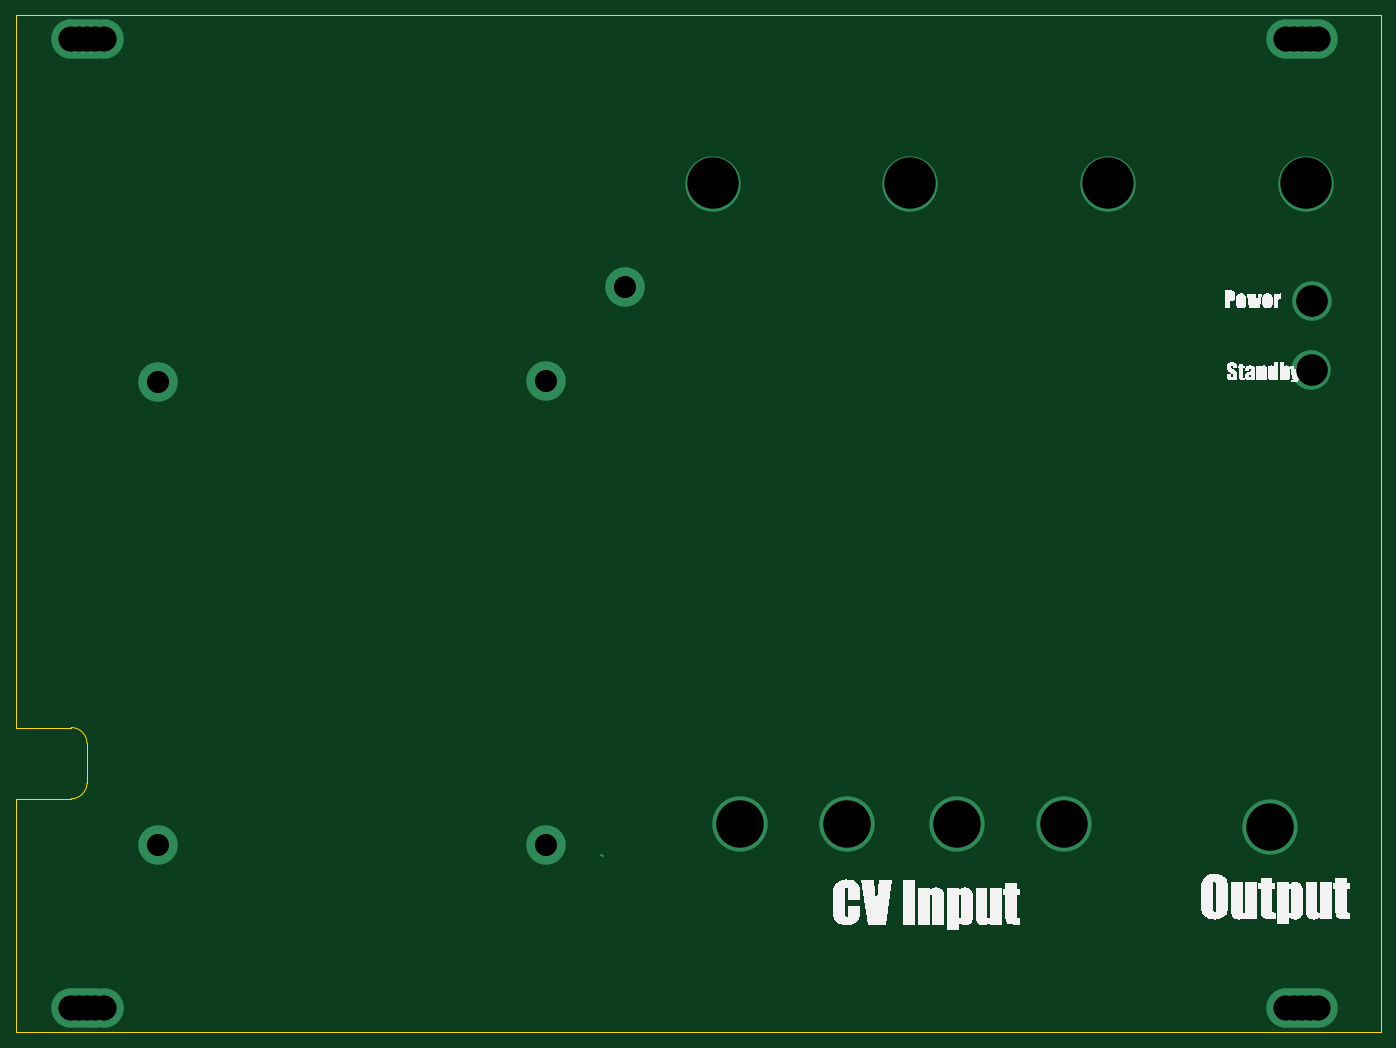
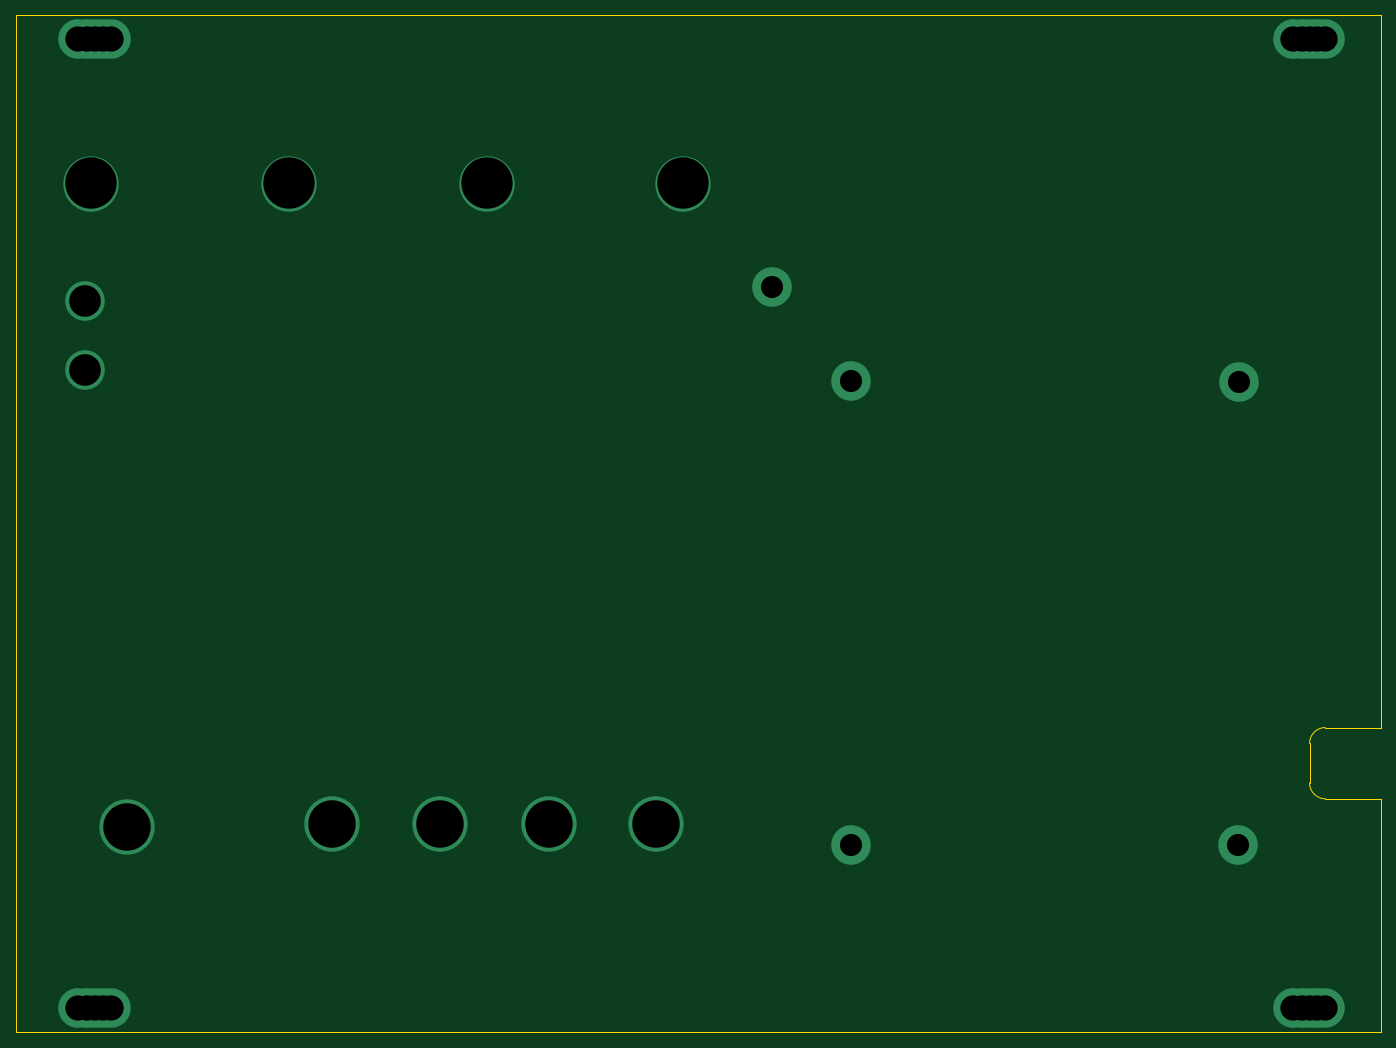
Circuit board: 11 layer files. Board 172.5 x 128.5 mm.
- bottom_copper: RaverackPanel-B_Cu.gbr (1792 bytes)
- bottom_mask: RaverackPanel-B_Mask.gbr (461 bytes)
- paste: RaverackPanel-B_Paste.gbr (456 bytes)
- bottom_silk: RaverackPanel-B_Silkscreen.gbr (457 bytes)
- outline: RaverackPanel-Edge_Cuts.gbr (1449 bytes)
- top_copper: RaverackPanel-F_Cu.gbr (1690 bytes)
- top_mask: RaverackPanel-F_Mask.gbr (461 bytes)
- paste: RaverackPanel-F_Paste.gbr (456 bytes)
- top_silk: RaverackPanel-F_Silkscreen.gbr (29949 bytes)
- drill: RaverackPanel-NPTH.drl (265 bytes)
- drill: RaverackPanel-PTH.drl (1097 bytes)

=== bottom_copper: RaverackPanel-B_Cu.gbr ===
%TF.GenerationSoftware,KiCad,Pcbnew,8.0.0*%
%TF.CreationDate,2024-04-13T17:49:09+09:00*%
%TF.ProjectId,RaverackPanel,52617665-7261-4636-9b50-616e656c2e6b,rev?*%
%TF.SameCoordinates,Original*%
%TF.FileFunction,Copper,L2,Bot*%
%TF.FilePolarity,Positive*%
%FSLAX46Y46*%
G04 Gerber Fmt 4.6, Leading zero omitted, Abs format (unit mm)*
G04 Created by KiCad (PCBNEW 8.0.0) date 2024-04-13 17:49:09*
%MOMM*%
%LPD*%
G01*
G04 APERTURE LIST*
%TA.AperFunction,Conductor*%
%ADD10C,0.200000*%
%TD*%
%TA.AperFunction,ViaPad*%
%ADD11C,5.000000*%
%TD*%
%TA.AperFunction,ViaPad*%
%ADD12C,7.000000*%
%TD*%
G04 APERTURE END LIST*
D10*
%TO.N,GND*%
X111110001Y-41160000D02*
G75*
G02*
X105077835Y-41160000I-3016083J0D01*
G01*
X105077835Y-41160000D02*
G75*
G02*
X111110001Y-41160000I3016083J0D01*
G01*
%TD*%
D11*
%TO.N,*%
X86970000Y-66240000D03*
X27000000Y-145500000D03*
X184600000Y-145500000D03*
X28000000Y-23000000D03*
D12*
X111530000Y-122250000D03*
D11*
X28000000Y-145500000D03*
D12*
X178480000Y-122540000D03*
D11*
X31100000Y-145500000D03*
X30000000Y-145500000D03*
D12*
X152500000Y-122250000D03*
X138930000Y-122250000D03*
D11*
X29000000Y-23000000D03*
D12*
X158020000Y-41250000D03*
D11*
X181500000Y-23000000D03*
X184600000Y-23000000D03*
X180500000Y-145500000D03*
X30000000Y-23000000D03*
D12*
X183020000Y-41250000D03*
D11*
X86990000Y-124840000D03*
X183740000Y-64810000D03*
X183750000Y-56120000D03*
X182500000Y-23000000D03*
D12*
X125100000Y-122250000D03*
D11*
X183500000Y-23000000D03*
X31100000Y-23000000D03*
X29000000Y-145500000D03*
X181500000Y-145500000D03*
X38020000Y-124830000D03*
X180500000Y-23000000D03*
X27000000Y-23000000D03*
X183500000Y-145500000D03*
D12*
X108140000Y-41250000D03*
D11*
X96990000Y-54290000D03*
X182500000Y-145500000D03*
D12*
X132990000Y-41250000D03*
D11*
X37960000Y-66320000D03*
%TD*%
M02*

=== bottom_mask: RaverackPanel-B_Mask.gbr ===
%TF.GenerationSoftware,KiCad,Pcbnew,8.0.0*%
%TF.CreationDate,2024-04-13T17:49:09+09:00*%
%TF.ProjectId,RaverackPanel,52617665-7261-4636-9b50-616e656c2e6b,rev?*%
%TF.SameCoordinates,Original*%
%TF.FileFunction,Soldermask,Bot*%
%TF.FilePolarity,Negative*%
%FSLAX46Y46*%
G04 Gerber Fmt 4.6, Leading zero omitted, Abs format (unit mm)*
G04 Created by KiCad (PCBNEW 8.0.0) date 2024-04-13 17:49:09*
%MOMM*%
%LPD*%
G01*
G04 APERTURE LIST*
G04 APERTURE END LIST*
M02*

=== paste: RaverackPanel-B_Paste.gbr ===
%TF.GenerationSoftware,KiCad,Pcbnew,8.0.0*%
%TF.CreationDate,2024-04-13T17:49:09+09:00*%
%TF.ProjectId,RaverackPanel,52617665-7261-4636-9b50-616e656c2e6b,rev?*%
%TF.SameCoordinates,Original*%
%TF.FileFunction,Paste,Bot*%
%TF.FilePolarity,Positive*%
%FSLAX46Y46*%
G04 Gerber Fmt 4.6, Leading zero omitted, Abs format (unit mm)*
G04 Created by KiCad (PCBNEW 8.0.0) date 2024-04-13 17:49:09*
%MOMM*%
%LPD*%
G01*
G04 APERTURE LIST*
G04 APERTURE END LIST*
M02*

=== bottom_silk: RaverackPanel-B_Silkscreen.gbr ===
%TF.GenerationSoftware,KiCad,Pcbnew,8.0.0*%
%TF.CreationDate,2024-04-13T17:49:09+09:00*%
%TF.ProjectId,RaverackPanel,52617665-7261-4636-9b50-616e656c2e6b,rev?*%
%TF.SameCoordinates,Original*%
%TF.FileFunction,Legend,Bot*%
%TF.FilePolarity,Positive*%
%FSLAX46Y46*%
G04 Gerber Fmt 4.6, Leading zero omitted, Abs format (unit mm)*
G04 Created by KiCad (PCBNEW 8.0.0) date 2024-04-13 17:49:09*
%MOMM*%
%LPD*%
G01*
G04 APERTURE LIST*
G04 APERTURE END LIST*
M02*

=== outline: RaverackPanel-Edge_Cuts.gbr ===
%TF.GenerationSoftware,KiCad,Pcbnew,8.0.0*%
%TF.CreationDate,2024-04-13T17:49:09+09:00*%
%TF.ProjectId,RaverackPanel,52617665-7261-4636-9b50-616e656c2e6b,rev?*%
%TF.SameCoordinates,Original*%
%TF.FileFunction,Profile,NP*%
%FSLAX46Y46*%
G04 Gerber Fmt 4.6, Leading zero omitted, Abs format (unit mm)*
G04 Created by KiCad (PCBNEW 8.0.0) date 2024-04-13 17:49:09*
%MOMM*%
%LPD*%
G01*
G04 APERTURE LIST*
%TA.AperFunction,Profile*%
%ADD10C,0.100000*%
%TD*%
%TA.AperFunction,Profile*%
%ADD11C,0.050000*%
%TD*%
G04 APERTURE END LIST*
D10*
X98400000Y-54250000D02*
G75*
G02*
X95600000Y-54250000I-1400000J0D01*
G01*
X95600000Y-54250000D02*
G75*
G02*
X98400000Y-54250000I1400000J0D01*
G01*
D11*
X20000000Y-148500000D02*
X192500000Y-148500000D01*
X192500000Y-98000000D02*
X192500000Y-20000000D01*
X29000000Y-117000000D02*
G75*
G02*
X27000000Y-119000000I-2000000J0D01*
G01*
X192500000Y-20000000D02*
X20000000Y-20000000D01*
X20000000Y-119000000D02*
X20000000Y-148500000D01*
X29000000Y-117000000D02*
X29000000Y-112000000D01*
X20000000Y-20000000D02*
X20000000Y-110000000D01*
X192500000Y-148500000D02*
X192500000Y-98000000D01*
X20000000Y-119000000D02*
X27000000Y-119000000D01*
D10*
X39310000Y-66320000D02*
G75*
G02*
X36510000Y-66320000I-1400000J0D01*
G01*
X36510000Y-66320000D02*
G75*
G02*
X39310000Y-66320000I1400000J0D01*
G01*
D11*
X27000000Y-110000000D02*
G75*
G02*
X29000000Y-112000000I0J-2000000D01*
G01*
X20000000Y-110000000D02*
X27000000Y-110000000D01*
M02*

=== top_copper: RaverackPanel-F_Cu.gbr ===
%TF.GenerationSoftware,KiCad,Pcbnew,8.0.0*%
%TF.CreationDate,2024-04-13T17:49:09+09:00*%
%TF.ProjectId,RaverackPanel,52617665-7261-4636-9b50-616e656c2e6b,rev?*%
%TF.SameCoordinates,Original*%
%TF.FileFunction,Copper,L1,Top*%
%TF.FilePolarity,Positive*%
%FSLAX46Y46*%
G04 Gerber Fmt 4.6, Leading zero omitted, Abs format (unit mm)*
G04 Created by KiCad (PCBNEW 8.0.0) date 2024-04-13 17:49:09*
%MOMM*%
%LPD*%
G01*
G04 APERTURE LIST*
%TA.AperFunction,ViaPad*%
%ADD10C,5.000000*%
%TD*%
%TA.AperFunction,ViaPad*%
%ADD11C,7.000000*%
%TD*%
%TA.AperFunction,Conductor*%
%ADD12C,0.250000*%
%TD*%
G04 APERTURE END LIST*
D10*
%TO.N,*%
X86970000Y-66240000D03*
X27000000Y-145500000D03*
X184600000Y-145500000D03*
X28000000Y-23000000D03*
D11*
X111530000Y-122250000D03*
D10*
X28000000Y-145500000D03*
D11*
X178480000Y-122540000D03*
D10*
X31100000Y-145500000D03*
X30000000Y-145500000D03*
D11*
X152500000Y-122250000D03*
X138930000Y-122250000D03*
D10*
X29000000Y-23000000D03*
D11*
X158020000Y-41250000D03*
D10*
X181500000Y-23000000D03*
X184600000Y-23000000D03*
X180500000Y-145500000D03*
X30000000Y-23000000D03*
D11*
X183020000Y-41250000D03*
D10*
X86990000Y-124840000D03*
X183740000Y-64810000D03*
X183750000Y-56120000D03*
X182500000Y-23000000D03*
D11*
X125100000Y-122250000D03*
D10*
X183500000Y-23000000D03*
X31100000Y-23000000D03*
X29000000Y-145500000D03*
X181500000Y-145500000D03*
X38020000Y-124830000D03*
X180500000Y-23000000D03*
X27000000Y-23000000D03*
X183500000Y-145500000D03*
D11*
X108140000Y-41250000D03*
D10*
X96990000Y-54290000D03*
X182500000Y-145500000D03*
D11*
X132990000Y-41250000D03*
D10*
X37960000Y-66320000D03*
%TD*%
D12*
%TO.N,5V*%
X94000000Y-126060000D02*
X94190000Y-126250000D01*
%TD*%
M02*

=== top_mask: RaverackPanel-F_Mask.gbr ===
%TF.GenerationSoftware,KiCad,Pcbnew,8.0.0*%
%TF.CreationDate,2024-04-13T17:49:09+09:00*%
%TF.ProjectId,RaverackPanel,52617665-7261-4636-9b50-616e656c2e6b,rev?*%
%TF.SameCoordinates,Original*%
%TF.FileFunction,Soldermask,Top*%
%TF.FilePolarity,Negative*%
%FSLAX46Y46*%
G04 Gerber Fmt 4.6, Leading zero omitted, Abs format (unit mm)*
G04 Created by KiCad (PCBNEW 8.0.0) date 2024-04-13 17:49:09*
%MOMM*%
%LPD*%
G01*
G04 APERTURE LIST*
G04 APERTURE END LIST*
M02*

=== paste: RaverackPanel-F_Paste.gbr ===
%TF.GenerationSoftware,KiCad,Pcbnew,8.0.0*%
%TF.CreationDate,2024-04-13T17:49:09+09:00*%
%TF.ProjectId,RaverackPanel,52617665-7261-4636-9b50-616e656c2e6b,rev?*%
%TF.SameCoordinates,Original*%
%TF.FileFunction,Paste,Top*%
%TF.FilePolarity,Positive*%
%FSLAX46Y46*%
G04 Gerber Fmt 4.6, Leading zero omitted, Abs format (unit mm)*
G04 Created by KiCad (PCBNEW 8.0.0) date 2024-04-13 17:49:09*
%MOMM*%
%LPD*%
G01*
G04 APERTURE LIST*
G04 APERTURE END LIST*
M02*

=== top_silk: RaverackPanel-F_Silkscreen.gbr (29949 bytes, source omitted) ===
=== drill: RaverackPanel-NPTH.drl ===
M48
; DRILL file {KiCad 8.0.0} date 2024-04-13T17:49:12+0900
; FORMAT={-:-/ absolute / inch / decimal}
; #@! TF.CreationDate,2024-04-13T17:49:12+09:00
; #@! TF.GenerationSoftware,Kicad,Pcbnew,8.0.0
; #@! TF.FileFunction,NonPlated,1,2,NPTH
FMAT,2
INCH
%
G90
G05
M30

=== drill: RaverackPanel-PTH.drl ===
M48
; DRILL file {KiCad 8.0.0} date 2024-04-13T17:49:12+0900
; FORMAT={-:-/ absolute / inch / decimal}
; #@! TF.CreationDate,2024-04-13T17:49:12+09:00
; #@! TF.GenerationSoftware,Kicad,Pcbnew,8.0.0
; #@! TF.FileFunction,Plated,1,2,PTH
FMAT,2
INCH
; #@! TA.AperFunction,Plated,PTH,ViaDrill
T1C0.1102
; #@! TA.AperFunction,Plated,PTH,ViaDrill
T2C0.1260
; #@! TA.AperFunction,Plated,PTH,ViaDrill
T3C0.1575
; #@! TA.AperFunction,Plated,PTH,ViaDrill
T4C0.2362
; #@! TA.AperFunction,Plated,PTH,ViaDrill
T5C0.2559
%
G90
G05
T1
X1.4945Y-2.611
X1.4969Y-4.9146
X3.424Y-2.6079
X3.4248Y-4.915
X3.8185Y-2.1374
T2
X1.063Y-0.9055
X1.063Y-5.7283
X1.1024Y-0.9055
X1.1024Y-5.7283
X1.1417Y-0.9055
X1.1417Y-5.7283
X1.1811Y-0.9055
X1.1811Y-5.7283
X1.2244Y-0.9055
X1.2244Y-5.7283
X7.1063Y-0.9055
X7.1063Y-5.7283
X7.1457Y-0.9055
X7.1457Y-5.7283
X7.185Y-0.9055
X7.185Y-5.7283
X7.2244Y-0.9055
X7.2244Y-5.7283
X7.2677Y-0.9055
X7.2677Y-5.7283
T3
X7.2339Y-2.5516
X7.2343Y-2.2094
T4
X4.3909Y-4.813
X4.9252Y-4.813
X5.4697Y-4.813
X6.0039Y-4.813
X7.0268Y-4.8244
T5
X4.2575Y-1.624
X5.2358Y-1.624
X6.2213Y-1.624
X7.2055Y-1.624
M30

